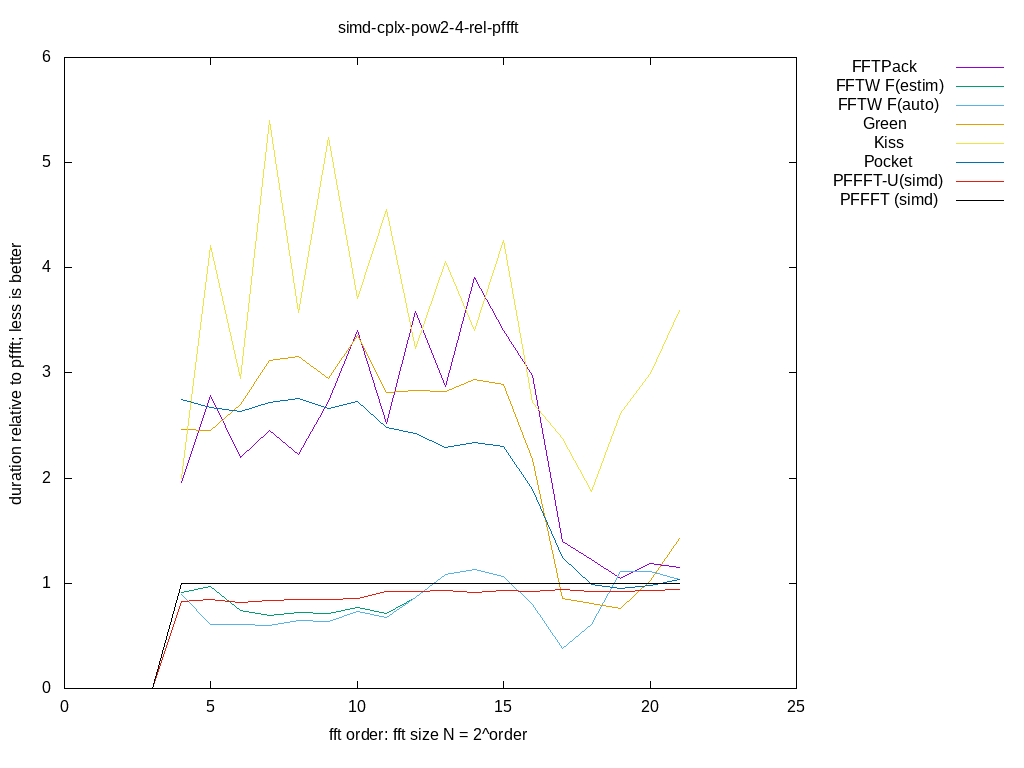

Source data for this figure (header and first rows):
size, log2, FFTPack, FFTW F(estim), FFTW F(auto), Green, Kiss, Pocket, PFFFT-U(simd), PFFFT (simd), 
2, 1.000, inf, inf, inf, inf, inf, inf, 0.000000, 0.000000, 
4, 2.000, inf, inf, inf, inf, inf, inf, 0.000000, 0.000000, 
8, 3.000, inf, inf, inf, inf, inf, inf, 0.000000, 0.000000, 
16, 4.000, 1.962, 0.9148, 0.8937, 2.462, 1.992, 2.745, 0.8252, 1, 
32, 5.000, 2.789, 0.971, 0.6133, 2.455, 4.217, 2.676, 0.8449, 1, 
64, 6.000, 2.2, 0.7388, 0.6132, 2.701, 2.948, 2.634, 0.8165, 1, 
128, 7.000, 2.449, 0.6979, 0.5985, 3.119, 5.404, 2.718, 0.8397, 1, 
256, 8.000, 2.225, 0.7187, 0.6467, 3.158, 3.578, 2.759, 0.8432, 1, 
512, 9.000, 2.731, 0.7173, 0.6335, 2.943, 5.24, 2.665, 0.8472, 1, 
1024, 10, 3.408, 0.7746, 0.7356, 3.357, 3.711, 2.731, 0.8585, 1, 
2048, 11, 2.517, 0.7144, 0.6761, 2.819, 4.555, 2.478, 0.923, 1, 
4096, 12, 3.586, 0.861, 0.861, 2.835, 3.236, 2.421, 0.9241, 1, 
8192, 13, 2.874, 1.082, 1.082, 2.82, 4.058, 2.291, 0.9301, 1, 
16384, 14, 3.908, 1.135, 1.135, 2.942, 3.406, 2.34, 0.9169, 1, 
32768, 15, 3.405, 1.063, 1.063, 2.891, 4.26, 2.298, 0.9348, 1, 
65536, 16, 2.972, 0.797, 0.797, 2.178, 2.724, 1.892, 0.9229, 1, 
131072, 17, 1.396, 0.3841, 0.3841, 0.8529, 2.377, 1.244, 0.9378, 1, 
262144, 18, 1.226, 0.6088, 0.6088, 0.8078, 1.876, 0.9899, 0.9262, 1, 
524288, 19, 1.047, 1.113, 1.113, 0.7626, 2.617, 0.9528, 0.9248, 1, 
1048576, 20, 1.19, 1.117, 1.117, 1.023, 2.994, 0.9766, 0.9302, 1, 
2097152, 21, 1.148, 1.032, 1.032, 1.428, 3.59, 1.032, 0.9436, 1, 
